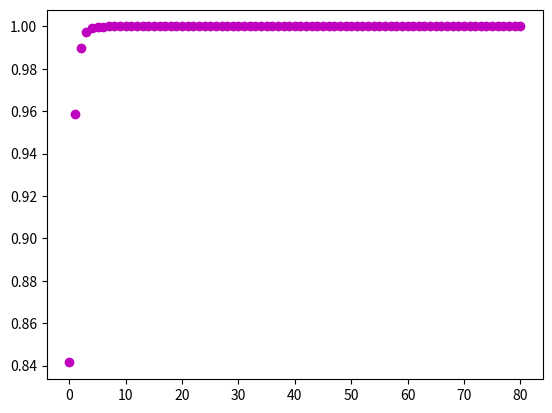

Write the Python code that produced this figure.
"""
##Les verdier fra bruker

x0 = float(input('Startbeløp? '))
p = float(input('Rente (%)? '))
N = int(input('Antall år? '))

## Beregn beløprt for hvert år

x = [0]*(N+1)
x[0] = x0

for n in range(1,N+1):
    x[n] = (1+p/100)*x[n-1]

##skriv ut tabell

print('')
print('År     Beløp')

for n in range (N+1):
    print(f'{n:3d}   {x[n]:7.2f}')

import sys
import matplotlib.pyplot as plt

#Les parametre fra kommandolinjen
x0 = int(sys.argv[1]) #startpop
M = int(sys.argv[2]) #bærekapasitet/makspop
a = float(sys.argv[3]) #vekstrate (0 = konstant pop)
N = 200

##Initier x
x = [0]*(N+1)
x[0] = x0

## beregn x[n] for n=1,2,3...., #N
for n in range(1,N+1):
    x[n] = x[n-1] + a*x[n-1] * (1-x[n-1]/M)

## Plott x[n] vs N
plt.plot(range(N+1),x)
plt.show()

##eks på kjøring:
## python time.py 50 200 0.3

def stern(N):
    x = [0]*(2*N) # x[0], x[1], ..., x[2N-1]
    x[0] = 0
    x[1] = 1
    for n in range(1,N):
        x[2*n] = x[n]
        x[2*n+1] = x[n] + x[n+1]
    #n = 1: x[2],x[3]
    #n = N-1: x[2*(N-1)] = x[2*N-2], x[2*(N-1)+1] = x[2*N-1]
    return x

def printrationals(N):
    x = stern(N)
    for n in range(2*N-1):
        print(f'{x[n]}/{x[n+1]}')
    #n=0:x[0]/x[1]
    #n=2*N-2:x[2*N-2]/x[2*N-1]
import sys
printrationals(int(sys.argv[1]))

#A.1 Langtangen
##a)
import numpy as np

def an(N):
    res = np.zeros(N+1)
    for n in range(N+1):
        res[n] = (7+1/(n+1))/(3-1/(n+1)**2)
    return res

a = an(100)
for n in range(len(a)):
    print(f'a_{n} = {a[n]:7.5f}')

import numpy as np
def Dn(N):
    res = np.zeros(N+1)
    for n in range(N+1):
        h = 2**(-n)
        res[n] = np.sin(h)/h
    return res

D = Dn(20)
for n in range(len(D)):
    print((f'D_{n} = {D[n]:7.5f}'))

import matplotlib.pyplot as plt
plt.plot(range(len(D)), D, 'ro')
plt.show()
"""
import numpy as np

def D(f,x,N):
    Dvec = np.zeros(N+1)
    for n in range(N+1):
        h = 2**(-n)
        Dvec[n] = (f(x+h))/h
    return Dvec

#Let f(x)=sin(x), x=0, N=80
f = np.sin
x = 0
N = 80
Dn = D(f,x,N)

import matplotlib.pyplot as plt

plt.plot(np.arange(0,N+1),Dn,'mo')
plt.show()
